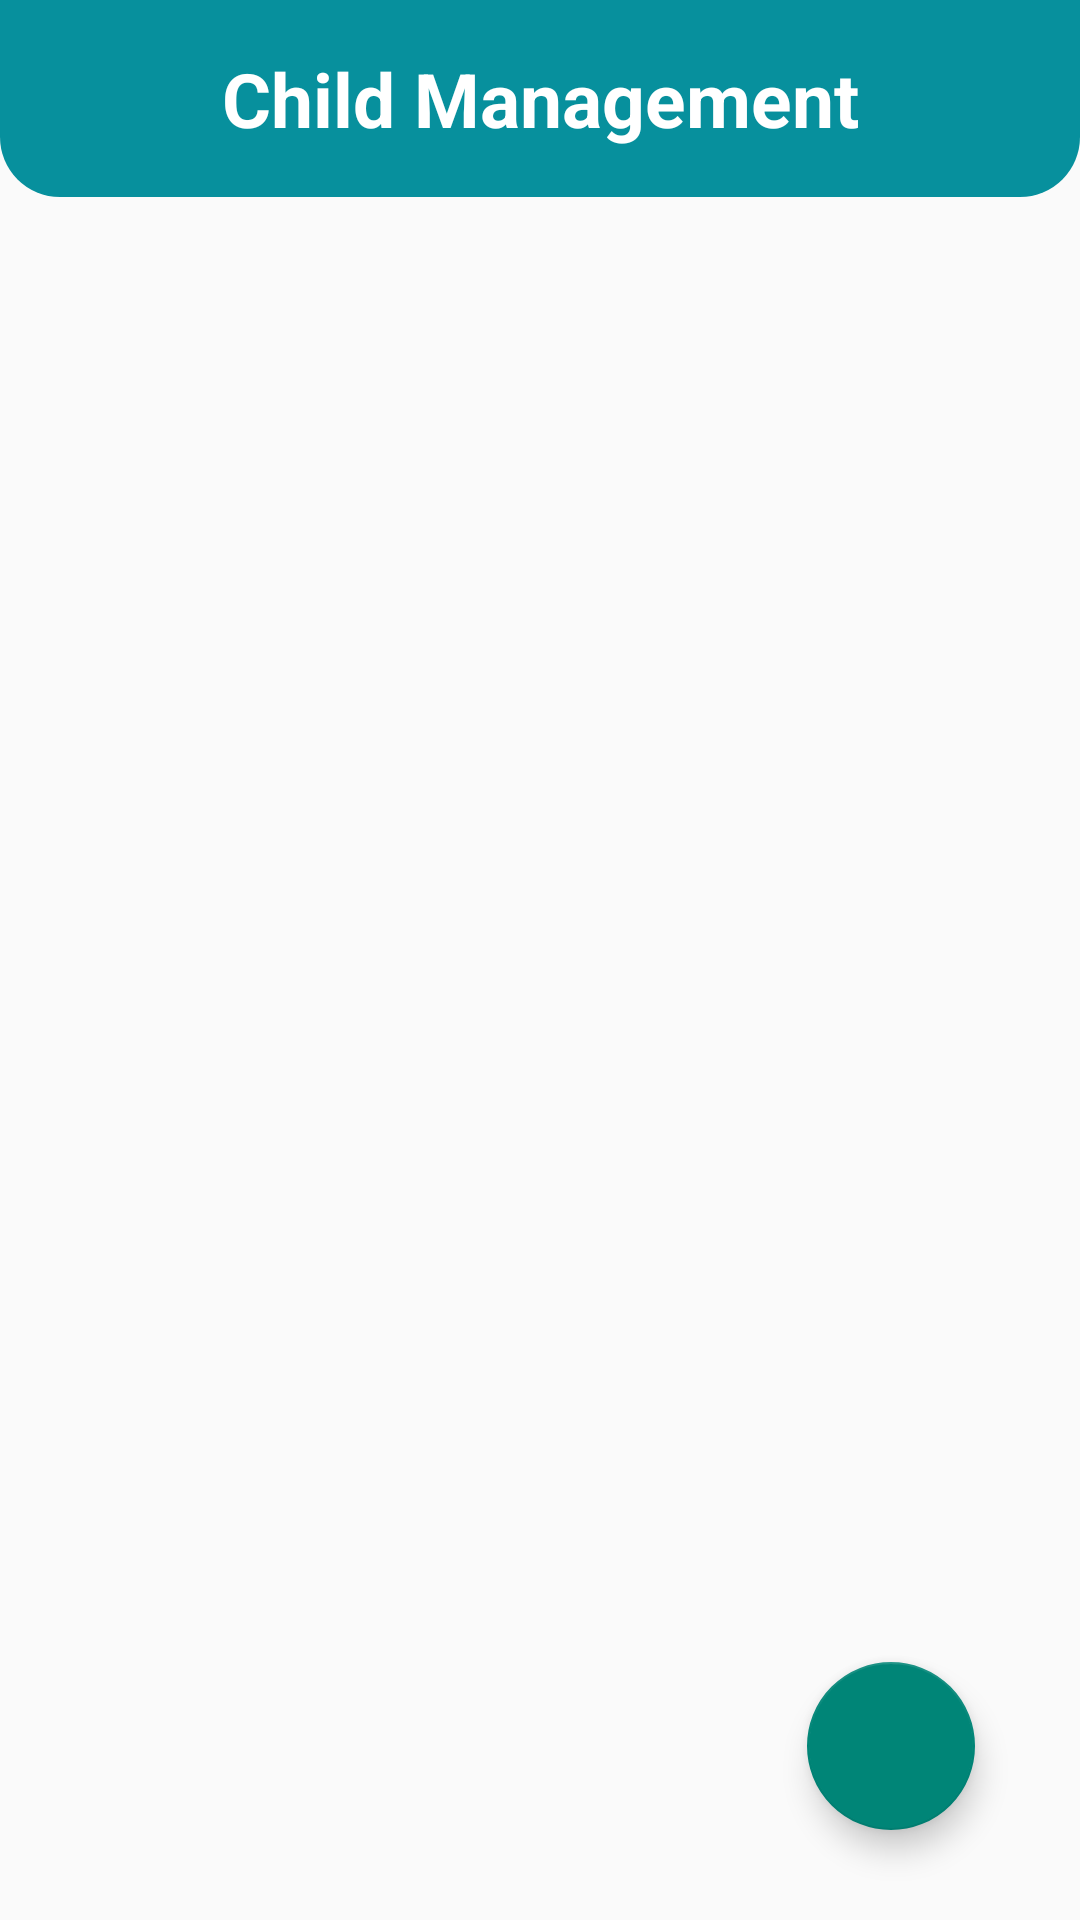

Produce the Android XML layout that renders to this screen, including the resource entries it uses.
<!-- AndroidManifest.xml: application theme Theme.SplashScreen -->
<!-- res/layout/fragment_anak.xml -->
<?xml version="1.0" encoding="utf-8"?>
<androidx.constraintlayout.widget.ConstraintLayout xmlns:android="http://schemas.android.com/apk/res/android"
    xmlns:app="http://schemas.android.com/apk/res-auto"
    xmlns:tools="http://schemas.android.com/tools"
    android:layout_width="match_parent"
    android:layout_height="match_parent"
    tools:context="com.stuntech.stunting.ui.child.ChildFragment">

    <LinearLayout
        android:id="@+id/linearLayout2"
        android:layout_width="match_parent"
        android:layout_height="wrap_content"
        android:background="@drawable/round_top"
        android:padding="16dp"
        app:layout_constraintTop_toTopOf="parent">

        <TextView
            android:layout_width="match_parent"
            android:layout_height="wrap_content"
            android:text="Child Management"
            android:textAlignment="center"
            android:textColor="@color/white"
            android:textSize="25sp"
            android:textStyle="bold" />
    </LinearLayout>





            <androidx.recyclerview.widget.RecyclerView
                android:id="@+id/rvChildData"
                android:layout_width="match_parent"
                android:layout_height="0dp"
                android:layout_marginTop="10dp"
                android:layout_marginStart="15dp"
                android:layout_marginEnd="15dp"
                app:layout_constraintBottom_toBottomOf="parent"
                app:layout_constraintTop_toBottomOf="@+id/linearLayout2"/>


    <com.google.android.material.floatingactionbutton.FloatingActionButton
        android:id="@+id/fabAddChildren"
        android:layout_width="wrap_content"
        android:layout_height="wrap_content"
        android:src="@drawable/ic_add"
        app:fabSize="normal"
        android:layout_marginBottom="30dp"
        android:layout_marginRight="35dp"
        app:layout_anchorGravity="bottom|right"
        app:layout_constraintBottom_toBottomOf="parent"
        app:layout_constraintEnd_toEndOf="parent" />


</androidx.constraintlayout.widget.ConstraintLayout>
<!-- resources referenced by this layout -->
<resources>
  <color name="white">#FFFFFFFF</color>
  <!-- drawable round_top (drawable) -->
  <?xml version="1.0" encoding="utf-8"?>
  <shape xmlns:android="http://schemas.android.com/apk/res/android"
      android:shape="rectangle">
      <solid android:color="@color/tosca" />
      <corners
          android:radius="20dp"
          android:topLeftRadius="0dp"
          android:topRightRadius="0dp" />
  </shape>
  <style name="Theme.SplashScreen" parent="Theme.AppCompat.Light.NoActionBar">
          
          <item name="colorPrimary">@color/tosca</item>
          <item name="colorPrimaryVariant">@color/tosca</item>
          <item name="colorOnPrimary">@color/blue</item>
          
          <item name="colorSecondary">@color/orange</item>
          <item name="colorSecondaryVariant">@color/blue</item>
          <item name="colorOnSecondary">@color/black</item>
          
          <item name="android:statusBarColor" tools:targetApi="l">?attr/colorPrimaryVariant</item>
          
          <item name="android:forceDarkAllowed" tools:targetApi="q">false</item>
      </style>
  <color name="tosca">#07909D</color>
  <color name="blue">#07909D</color>
  <color name="orange">#07909D</color>
  <color name="black">#FF000000</color>
</resources>
